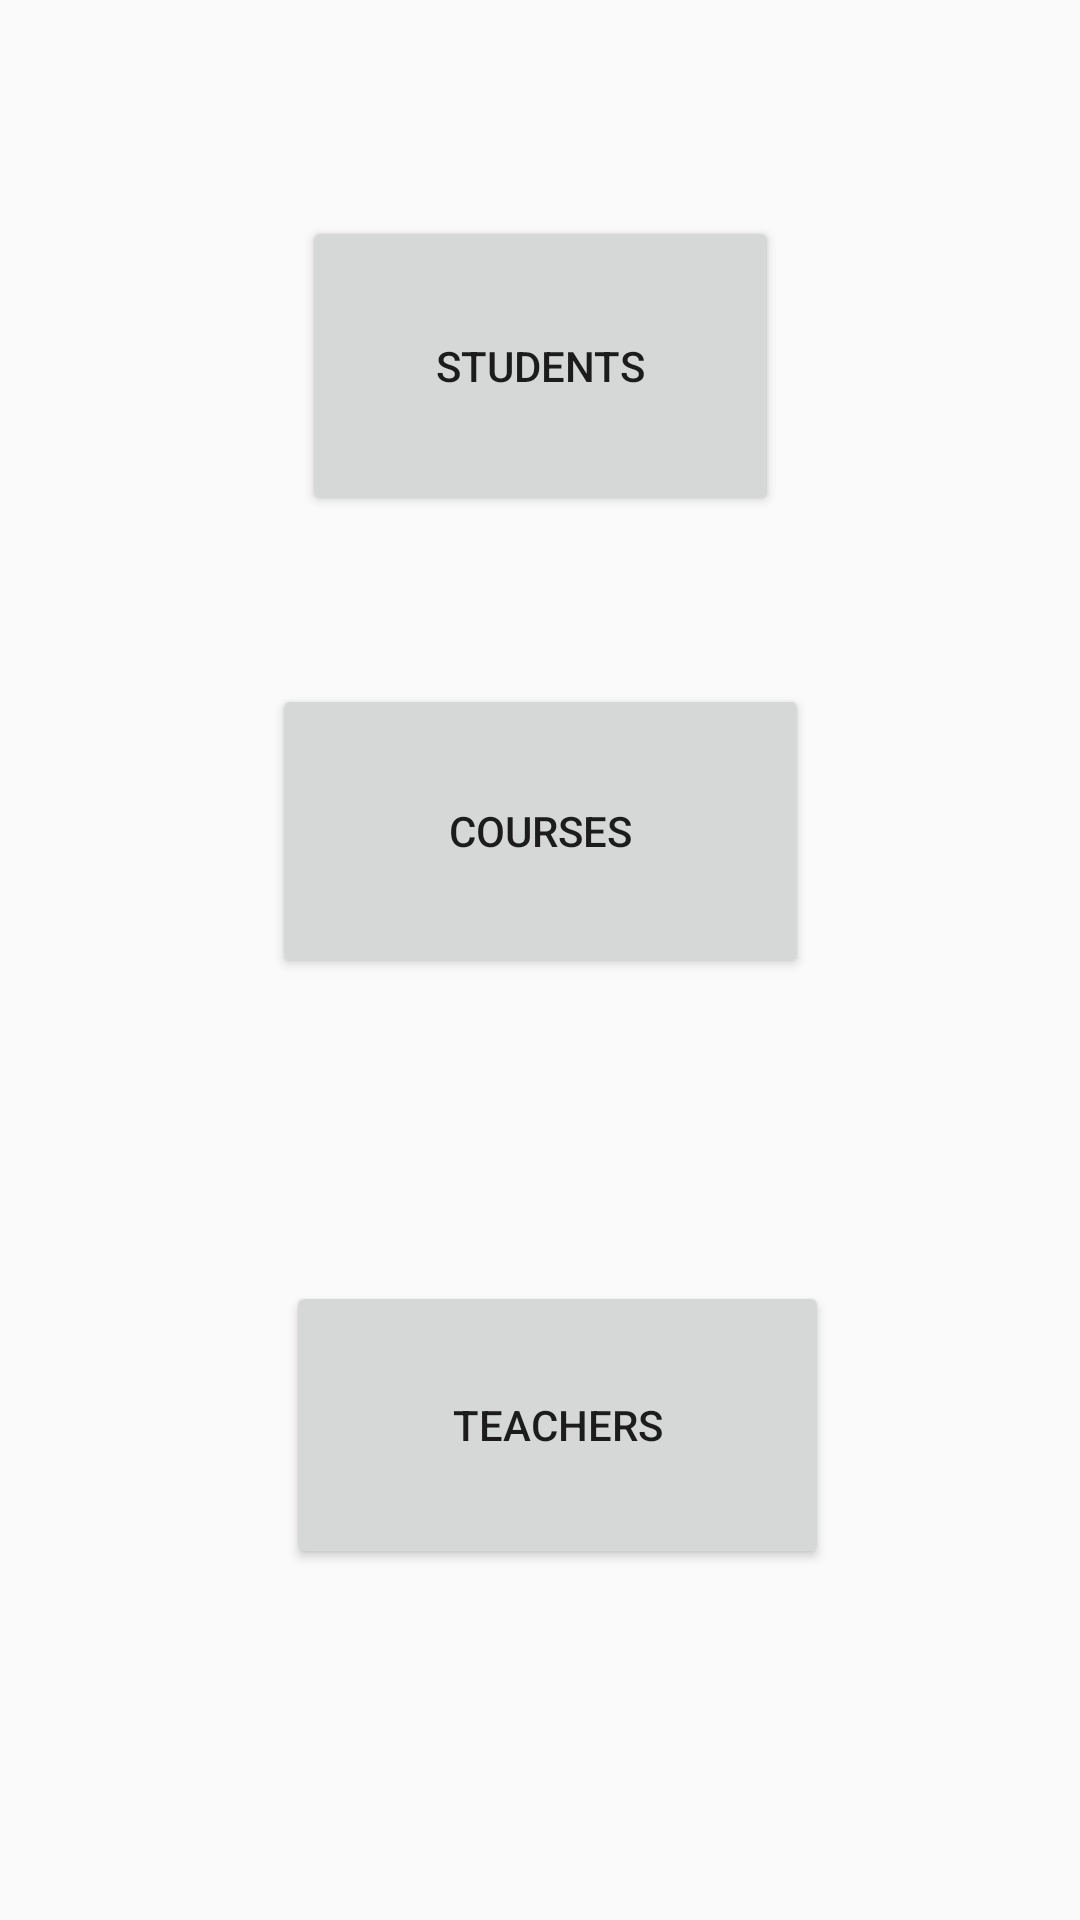

Write the Android layout XML for this screen, with the resource values it uses.
<!-- AndroidManifest.xml: application theme Theme.Training -->
<!-- res/layout/activity_main.xml -->
<?xml version="1.0" encoding="utf-8"?>
<androidx.constraintlayout.widget.ConstraintLayout xmlns:android="http://schemas.android.com/apk/res/android"
    xmlns:app="http://schemas.android.com/apk/res-auto"
    xmlns:tools="http://schemas.android.com/tools"
    android:layout_width="match_parent"
    android:layout_height="match_parent"
    tools:context=".MainActivity">


    <Button
        android:id="@+id/btnStudents"
        android:layout_width="159dp"
        android:layout_height="100dp"
        android:layout_marginTop="72dp"
        android:text="@string/students"
        app:layout_constraintEnd_toEndOf="parent"
        app:layout_constraintStart_toStartOf="parent"
        app:layout_constraintTop_toTopOf="parent" />

    <Button
        android:id="@+id/btnTeachers"
        android:layout_width="181dp"
        android:layout_height="96dp"
        android:layout_marginBottom="16dp"
        android:text="@string/teachers"
        app:layout_constraintBottom_toBottomOf="parent"
        app:layout_constraintEnd_toEndOf="parent"
        app:layout_constraintHorizontal_bias="0.533"
        app:layout_constraintStart_toStartOf="parent"
        app:layout_constraintTop_toBottomOf="@+id/btnCourses" />

    <Button
        android:id="@+id/btnCourses"
        android:layout_width="179dp"
        android:layout_height="98dp"
        android:layout_marginTop="56dp"
        android:text="@string/courses"
        app:layout_constraintEnd_toEndOf="parent"
        app:layout_constraintStart_toStartOf="parent"
        app:layout_constraintTop_toBottomOf="@+id/btnStudents" />
</androidx.constraintlayout.widget.ConstraintLayout>
<!-- resources referenced by this layout -->
<resources>
  <string name="courses">Courses</string>
  <string name="students">Students</string>
  <string name="teachers">Teachers</string>
  <style name="Theme.Training" parent="Theme.AppCompat.Light.DarkActionBar">
          
          <item name="colorPrimary">@color/purple_500</item>
          <item name="colorPrimaryVariant">@color/purple_700</item>
          <item name="colorOnPrimary">@color/white</item>
          
          <item name="colorSecondary">@color/teal_200</item>
          <item name="colorSecondaryVariant">@color/teal_700</item>
          <item name="colorOnSecondary">@color/black</item>
          
          <item name="android:statusBarColor" tools:targetApi="l">?attr/colorPrimaryVariant</item>
          
      </style>
  <color name="purple_500">#FF6200EE</color>
  <color name="purple_700">#FF3700B3</color>
  <color name="white">#FFFFFFFF</color>
  <color name="teal_200">#FF03DAC5</color>
  <color name="teal_700">#FF018786</color>
  <color name="black">#FF000000</color>
</resources>
